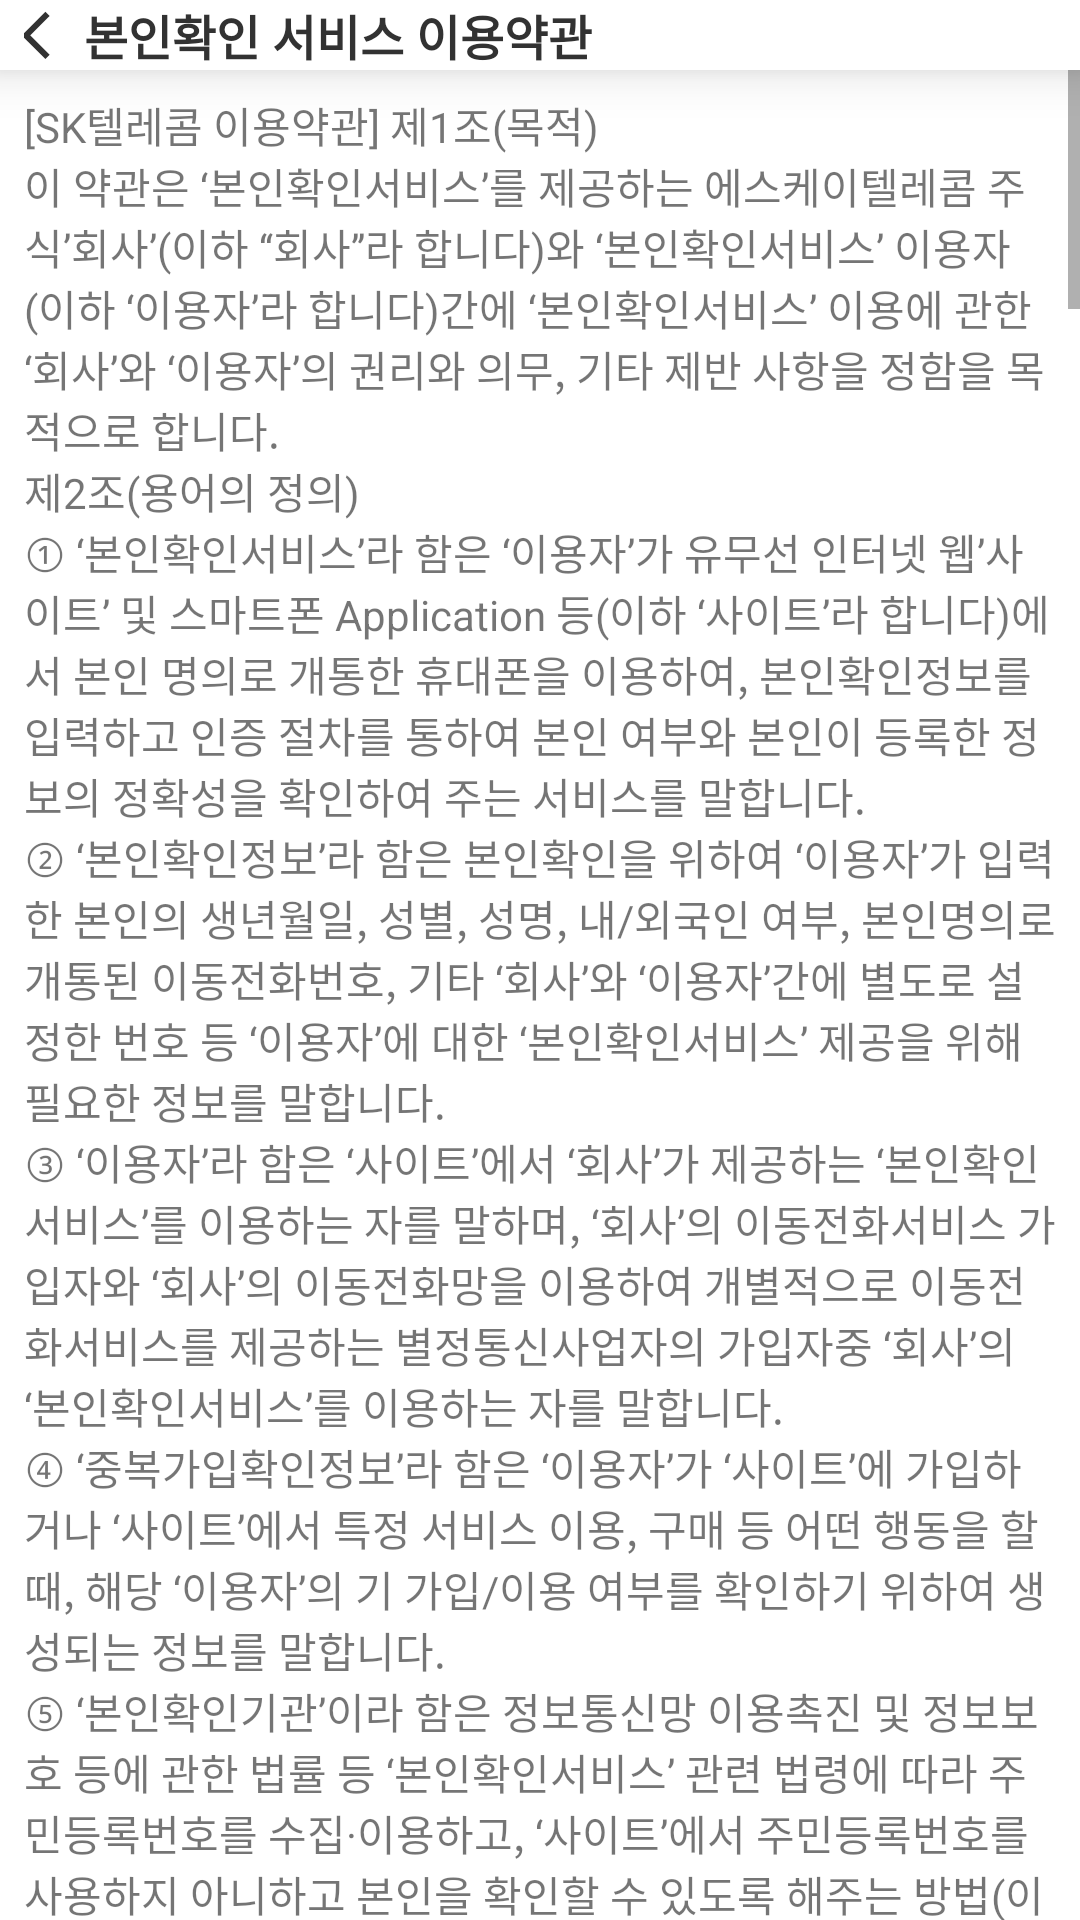

Android layout source for this screen:
<!-- AndroidManifest.xml: application theme Theme.AppCompat.Light.NoActionBar -->
<!-- res/layout/activity_terms_third.xml -->
<?xml version="1.0" encoding="utf-8"?>
<LinearLayout xmlns:android="http://schemas.android.com/apk/res/android"
    xmlns:app="http://schemas.android.com/apk/res-auto"
    xmlns:tools="http://schemas.android.com/tools"
    android:layout_width="match_parent"
    android:layout_height="match_parent"
    android:orientation="vertical">

    <LinearLayout
        android:id="@+id/top_bar"
        android:layout_width="match_parent"
        android:layout_height="wrap_content"
        android:background="@color/white"
        android:elevation="10dp"
        android:orientation="horizontal"
        android:paddingStart="8dp"
        android:paddingEnd="8dp"
        app:layout_constraintTop_toTopOf="parent">

        <ImageButton
            android:id="@+id/backKey"
            android:layout_width="20dp"
            android:layout_height="match_parent"
            android:background="@color/white"
            android:paddingStart="2dp"
            android:src="@drawable/ic_back_sharp" />

        <TextView
            android:layout_width="0dp"
            android:layout_height="match_parent"
            android:layout_weight="1"
            android:fontFamily="@font/notosanskrmedium"
            android:gravity="start"
            android:text="본인확인 서비스 이용약관"
            android:textColor="@color/mainBlack"
            android:textSize="16sp"
            android:textStyle="bold"/>

        <ImageButton
            android:layout_width="20dp"
            android:layout_height="match_parent"
            android:background="@color/white" />
    </LinearLayout>

    <ScrollView
        android:layout_width="match_parent"
        android:layout_height="0dp"
        android:layout_weight="1">
        <TextView
            android:background="@color/white"
            android:layout_width="match_parent"
            android:layout_height="wrap_content"
            android:textSize="14sp"
            android:padding="8dp"
            android:text="@string/third_terms"/>

    </ScrollView>

</LinearLayout>
<!-- resources referenced by this layout -->
<resources>
  <color name="mainBlack">#FF323232</color>
  <color name="white">#FFFFFFFF</color>
</resources>
